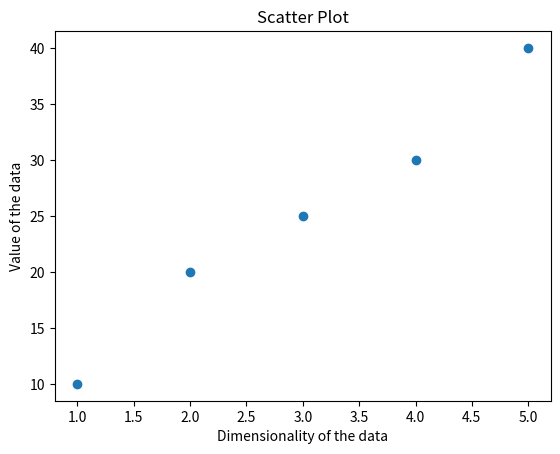

Write Python code to recreate this figure.
import matplotlib.pyplot as plt

x = [1, 2, 3, 4, 5]
y = [10, 20, 25, 30, 40]

plt.scatter(x, y)
plt.title("Scatter Plot")
plt.xlabel("Dimensionality of the data")
plt.ylabel("Value of the data")
plt.show()
